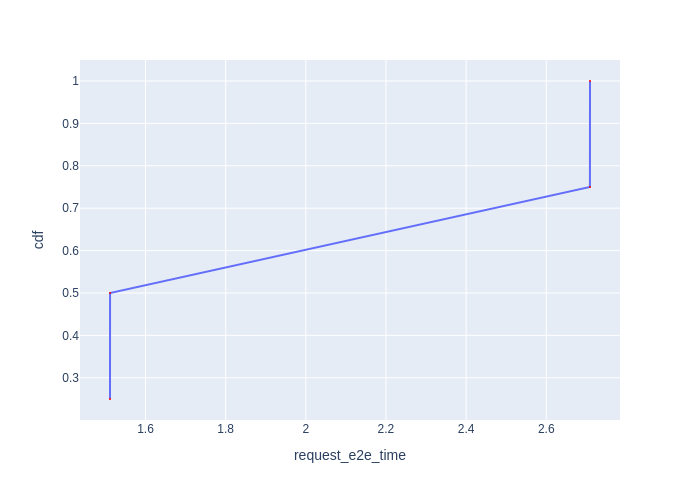

Data behind this chart, as committed beside it:
Request Id, request_e2e_time, cdf
0_0, 1.511, 0.25
0_1, 1.512, 0.5
0_2, 2.709, 0.75
0_3, 2.709, 1.0
